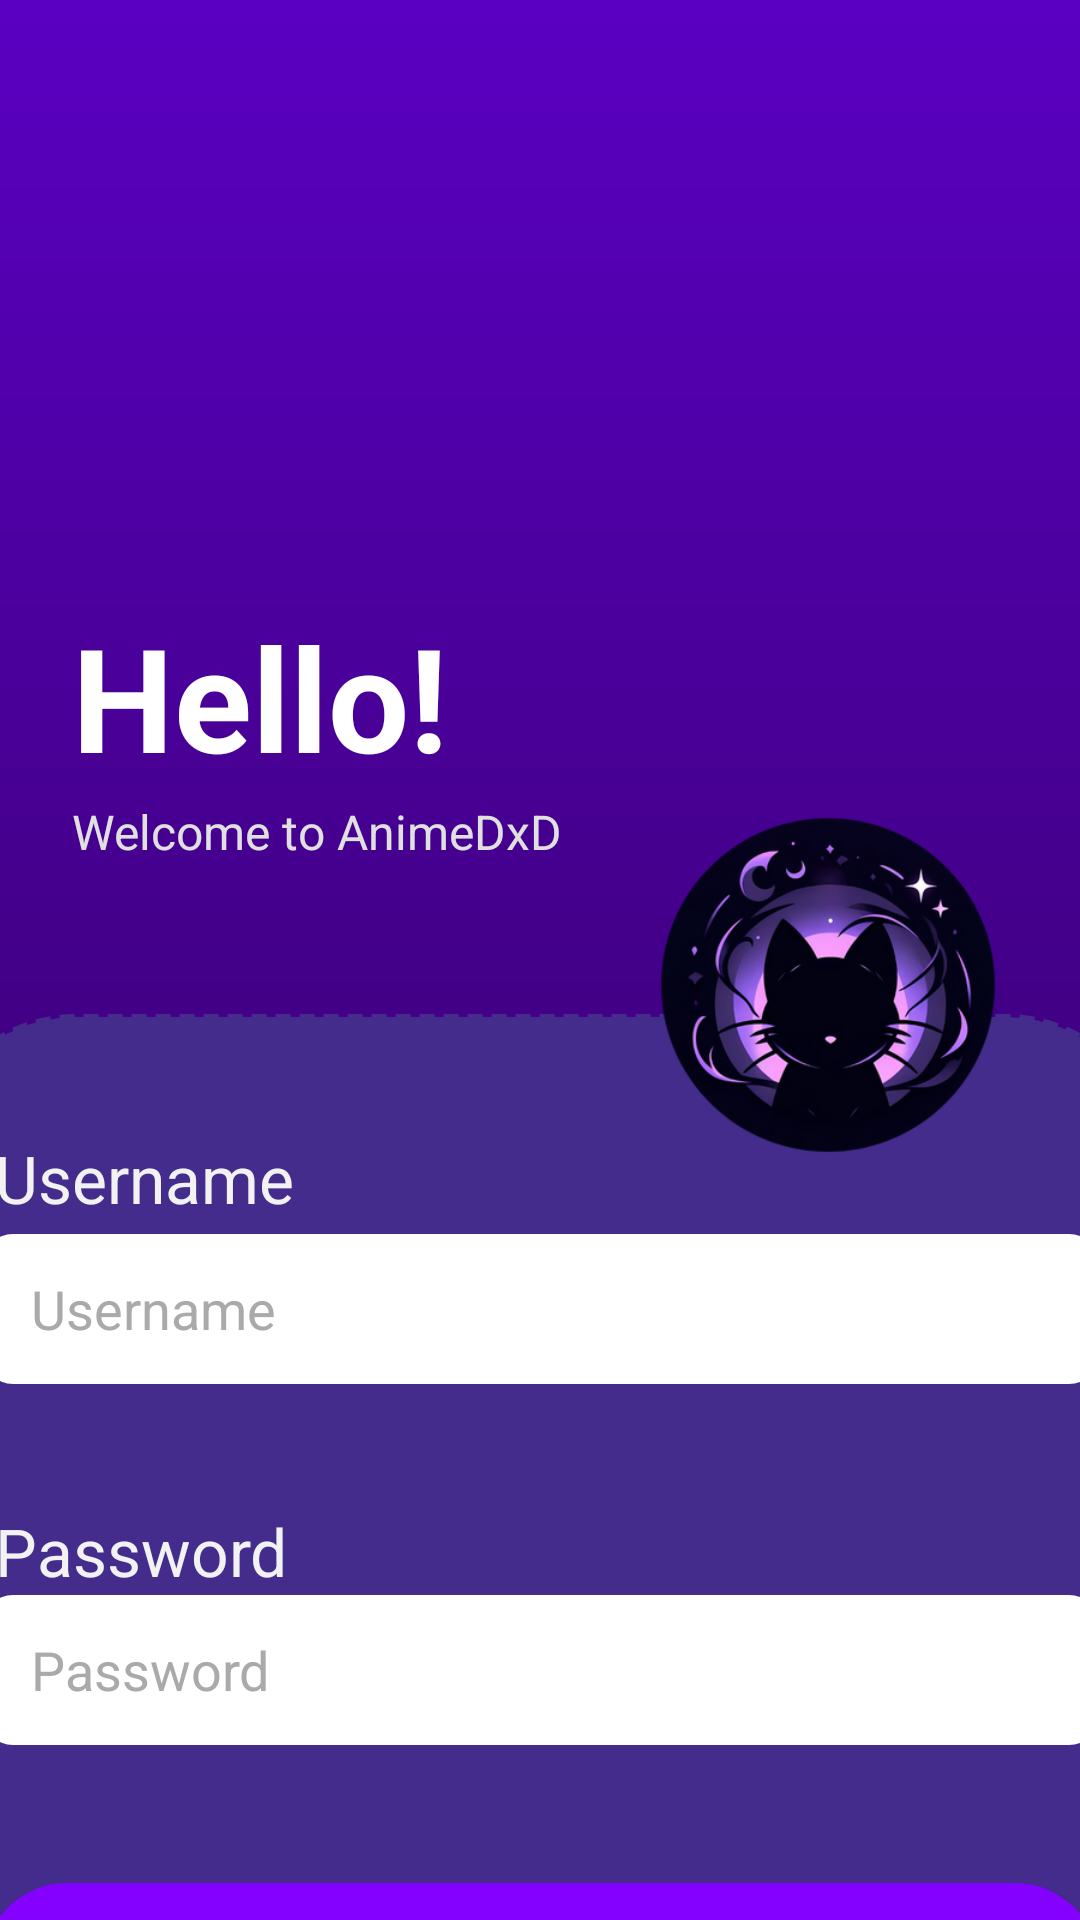

The Android layout XML behind this screen, and the referenced resources:
<!-- AndroidManifest.xml: application theme Theme.AnimeDxD -->
<!-- res/layout/activity_login.xml -->
<?xml version="1.0" encoding="utf-8"?>
    <androidx.constraintlayout.widget.ConstraintLayout xmlns:android="http://schemas.android.com/apk/res/android"
        xmlns:app="http://schemas.android.com/apk/res-auto"
        xmlns:tools="http://schemas.android.com/tools"
        android:layout_width="match_parent"
        android:layout_height="match_parent"
        android:background="@drawable/bg_gradient">

        
        <TextView
            android:id="@+id/tvHello"
            android:layout_width="wrap_content"
            android:layout_height="wrap_content"
            android:text="Hello!"
            android:textSize="48sp"
            android:textStyle="bold"
            android:textColor="@android:color/white"
            app:layout_constraintTop_toTopOf="parent"
            app:layout_constraintStart_toStartOf="parent"
            android:layout_marginTop="200dp"
            android:layout_marginStart="24dp" />

        
        <TextView
            android:id="@+id/tvSubtitle"
            android:layout_width="wrap_content"
            android:layout_height="wrap_content"
            android:text="Welcome to AnimeDxD"
            android:textSize="16sp"
            android:textColor="#E0E0E0"
            app:layout_constraintTop_toBottomOf="@id/tvHello"
            app:layout_constraintStart_toStartOf="@id/tvHello"
            android:layout_marginTop="2dp"/>

        


        

        <LinearLayout
            android:id="@+id/containerForm"
            android:layout_width="412dp"
            android:layout_height="450dp"
            android:layout_marginTop="50dp"
            android:background="@drawable/rounded_rectangle_bg"
            android:orientation="vertical"
            android:padding="20dp"
            app:layout_constraintEnd_toEndOf="parent"
            app:layout_constraintStart_toStartOf="parent"
            app:layout_constraintTop_toBottomOf="@id/tvSubtitle">

            
            <TextView
                android:layout_width="match_parent"
                android:layout_height="wrap_content"
                android:layout_marginTop="20dp"
                android:paddingStart="4dp"
                android:text="Username"
                android:textColor="#F2F2F2"
                android:textSize="22sp" />

            <EditText
                android:id="@+id/etUsername"
                android:layout_width="match_parent"
                android:layout_height="50dp"
                android:layout_marginTop="4dp"
                android:layout_marginBottom="16dp"
                android:background="@drawable/bg_input"
                android:hint="Username"
                android:paddingStart="16dp"
                android:textColor="@android:color/black"
                android:textColorHint="#AAAAAA" />

            <TextView
                android:id="@+id/tvErrorUsername"
                android:layout_width="match_parent"
                android:layout_height="wrap_content"
                android:includeFontPadding="false"
                android:minHeight="20dp"
                android:paddingStart="4dp"
                android:text=""
                android:textColor="#FF4444"
                android:textSize="17sp" />

            
            <TextView
                android:layout_width="match_parent"
                android:layout_height="wrap_content"
                android:layout_marginTop="5dp"
                android:paddingStart="4dp"
                android:text="Password"
                android:textColor="#F2F2F2"
                android:textSize="22sp" />

            <EditText
                android:id="@+id/etPassword"
                android:layout_width="match_parent"
                android:layout_height="50dp"
                android:layout_marginBottom="16dp"
                android:background="@drawable/bg_input"
                android:hint="Password"
                android:inputType="textPassword"
                android:paddingStart="16dp"
                android:textColor="@android:color/black"
                android:textColorHint="#AAAAAA" />

            <TextView
                android:id="@+id/tvErrorPassword"
                android:layout_width="match_parent"
                android:layout_height="wrap_content"
                android:includeFontPadding="false"
                android:minHeight="20dp"
                android:paddingStart="4dp"
                android:text=""
                android:textColor="#FF4444"
                android:textSize="17sp" />

            
            <Button
                android:id="@+id/btnLogin"
                android:layout_width="match_parent"
                android:layout_height="60dp"
                android:layout_marginTop="10dp"
                android:layout_marginBottom="20dp"
                android:background="@drawable/bg_button_login"
                android:text="LOGIN"
                android:textAllCaps="true"
                android:textColor="@android:color/white" />

        </LinearLayout>

        <ImageView
            android:id="@+id/ivLogo"
            android:layout_width="120dp"
            android:layout_height="120dp"
            android:src="@drawable/logo_cat"
            android:contentDescription="Logo"
            app:layout_constraintTop_toTopOf="@id/containerForm"
            app:layout_constraintEnd_toEndOf="parent"
            android:layout_marginTop="-70dp"
            android:layout_marginEnd="24dp" />

    </androidx.constraintlayout.widget.ConstraintLayout>
<!-- resources referenced by this layout -->
<resources>
  <!-- drawable bg_button_login (drawable) -->
  <?xml version="1.0" encoding="utf-8"?>
  <selector xmlns:android="http://schemas.android.com/apk/res/android">
  
      
      <item android:state_pressed="true">
          <shape android:shape="rectangle">
              <solid android:color="#A992EC"/> 
              <corners android:radius="28dp"/>
          </shape>
      </item>
  
      
      <item>
          <shape android:shape="rectangle">
              <solid android:color="#8400FF"/> 
              <corners android:radius="28dp"/>
          </shape>
      </item>
  </selector>
  <!-- drawable bg_gradient (drawable) -->
  <shape xmlns:android="http://schemas.android.com/apk/res/android" android:shape="rectangle">
      <gradient
          android:angle="90"
          android:startColor="#2C0050"
          android:endColor="#5A00C2"
          android:type="linear" />
  </shape>
  <!-- drawable bg_input (drawable) -->
  <shape xmlns:android="http://schemas.android.com/apk/res/android" android:shape="rectangle">
      <solid android:color="#FFFFFF" />
      <corners android:radius="10dp" />
      <padding android:left="10dp" android:right="10dp" android:top="10dp" android:bottom="10dp"/>
  </shape>
  <!-- drawable logo_cat: png bitmap (drawable, 100701 bytes) -->
  <!-- drawable rounded_rectangle_bg (drawable) -->
  <?xml version="1.0" encoding="utf-8"?>
  <shape xmlns:android="http://schemas.android.com/apk/res/android"
      android:shape="rectangle">
  
      <solid android:color="#442C8C" /> <corners
      android:radius="15dp"          android:topLeftRadius="50dp"    android:topRightRadius="50dp"    /> <stroke
      android:width="2dp"            android:color="#442C8C"        android:dashWidth="5dp"        android:dashGap="3dp" />       </shape>
  <style name="Theme.AnimeDxD" parent="Base.Theme.AnimeDxD" />
  <style name="Base.Theme.AnimeDxD" parent="Theme.AppCompat.Light.NoActionBar">
          
          <item name="colorPrimary">@color/purple_500</item>
          <item name="colorOnPrimary">@color/white</item>
      </style>
  <color name="purple_500">#FF6200EE</color>
  <color name="white">#FFFFFFFF</color>
</resources>
